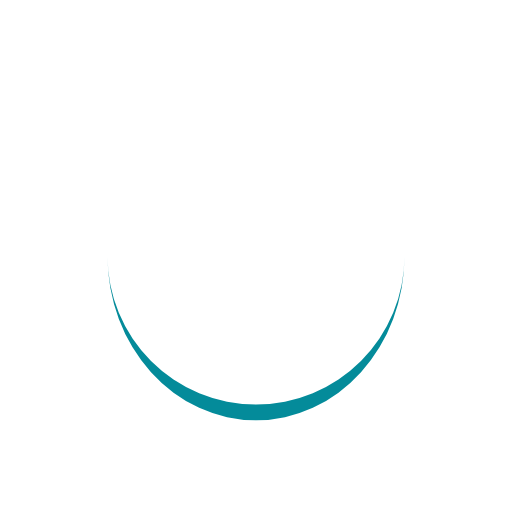
t = 0.00 s
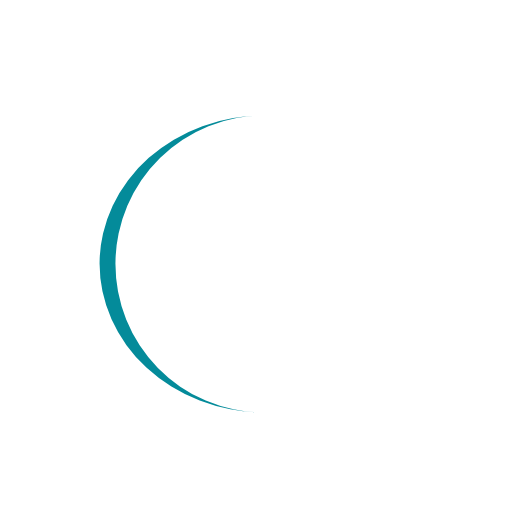
t = 0.07 s
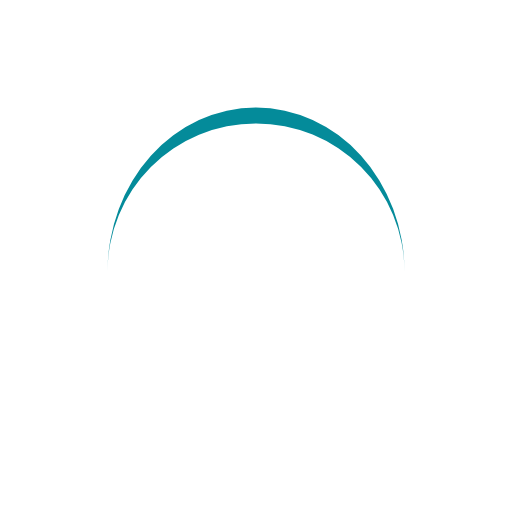
t = 0.15 s
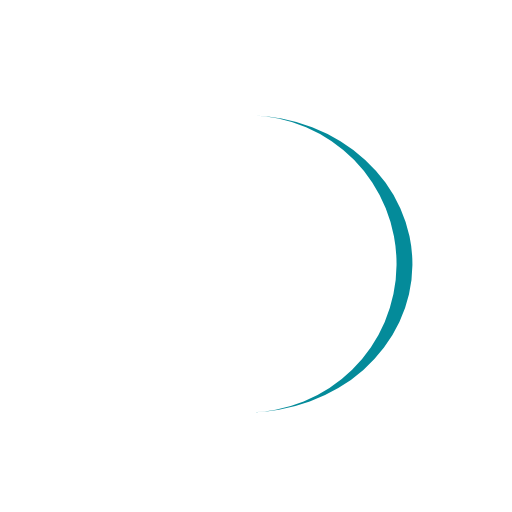
t = 0.22 s

The animated SVG that drew these frames (rendered in a browser with its animation timeline set to each time). Animation: 1 SMIL element (animateTransform=1); one cycle of 0.29 s, repeats indefinitely.

<?xml version="1.0" encoding="utf-8"?>
<svg xmlns="http://www.w3.org/2000/svg" xmlns:xlink="http://www.w3.org/1999/xlink" style="margin: auto; background: none; display: block; shape-rendering: auto;" width="200px" height="200px" viewBox="0 0 100 100" preserveAspectRatio="xMidYMid">
  <path d="M21 50A29 29 0 0 0 79 50A29 32.1 0 0 1 21 50" fill="#048b9a" stroke="none" transform="rotate(307.854 50 51.55)">
    <animateTransform attributeName="transform" type="rotate" dur="0.29411764705882354s" repeatCount="indefinite" keyTimes="0;1" values="0 50 51.55;360 50 51.55"></animateTransform>
  </path>
  <!-- [ldio] generated by https://loading.io/ --></svg>